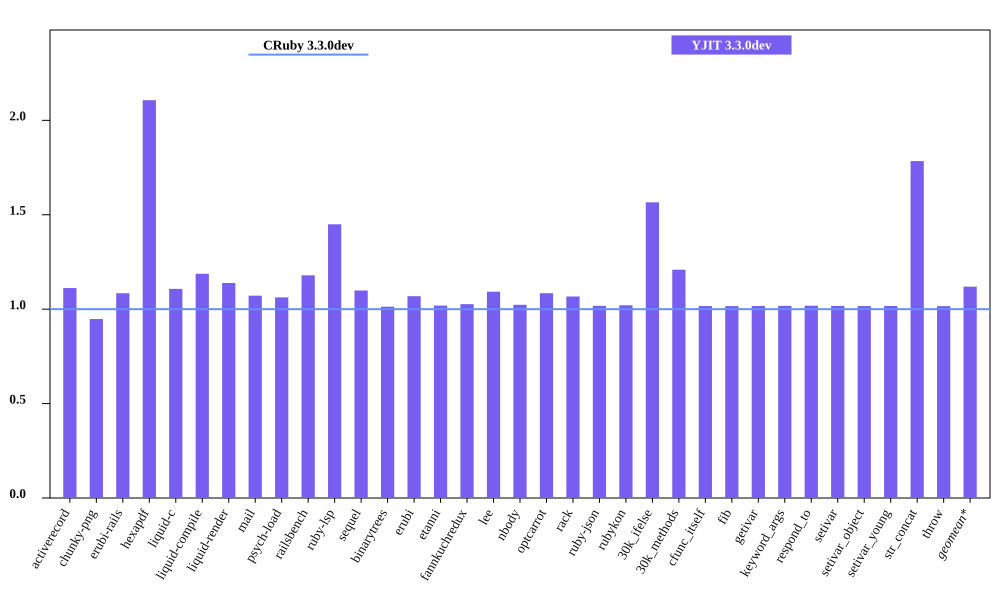

Values plotted in this chart, from the file beside it:
bench, CRuby 3.3.0dev mem (MiB), YJIT 3.3.0dev mem (MiB), Inline Code, Outlined Code, YJIT Mem overhead
activerecord, 50.52, 56.17, 1, 1
chunky-png, 45.89, 43.49, 1, 1
erubi-rails, 88.36, 95.82, 2, 2
hexapdf, 141.9, 299, 2, 2
liquid-c, 34.34, 38.03, 1, 1
liquid-compile, 33.4, 39.66, 1, 1
liquid-render, 34.6, 39.39, 1, 1
mail, 45.11, 48.33, 1, 1
psych-load, 33.03, 35.09, 1, 1
railsbench, 86.51, 102, 3, 3
ruby-lsp, 88.45, 128.2, 6, 5
sequel, 36.8, 40.44, 1, 1
binarytrees, 26.22, 26.57, 1, 1
erubi, 29.05, 31.05, 1, 1
etanni, 23.7, 24.15, 1, 1
fannkuchredux, 20.39, 20.93, 1, 1
lee, 30.98, 33.85, 1, 1
nbody, 20.29, 20.77, 1, 1
optcarrot, 58.72, 63.68, 1, 1
rack, 28.16, 30.05, 1, 1
ruby-json, 20.88, 21.25, 1, 1
rubykon, 55.41, 56.55, 1, 1
30k_ifelse, 64.22, 100.6, 6, 5
30k_methods, 55.38, 66.95, 2, 2
cfunc_itself, 20.27, 20.61, 1, 1
fib, 20.27, 20.59, 1, 1
getivar, 20.34, 20.68, 1, 1
keyword_args, 20.27, 20.62, 1, 1
respond_to, 20.34, 20.71, 1, 1
setivar, 20.34, 20.68, 1, 1
setivar_object, 20.27, 20.6, 1, 1
setivar_young, 20.27, 20.61, 1, 1
str_concat, 46.52, 83.0, 1, 1
throw, 20.33, 20.66, 1, 1
